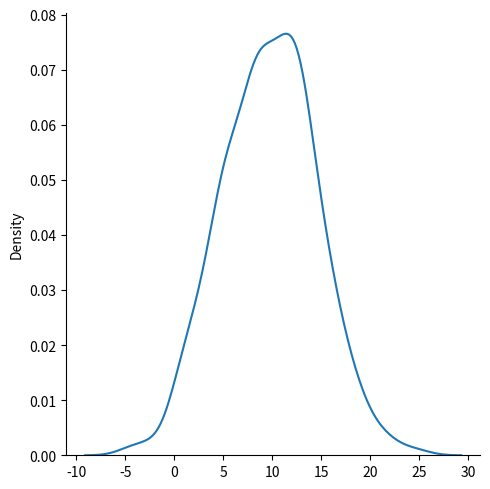

Python code for this plot:
#Use the random.normal() method to get a Normal Data Distribution.

#It has three parameters:
   #loc - (Mean) where the peak of the bell exists.
   #scale - (Standard Deviation) how flat the graph distribution should be.(the difference between each number in the x-axis)
   #size - The shape of the returned array.

import numpy as np
import matplotlib.pyplot as plt
import seaborn as sns

arr = np.random.normal(loc= 1, scale= 2, size=(2,3))

arrFinal = arr.flatten()
print(arr)



#
#
#
x = np.random.normal(loc= 10, scale= 5, size=(500))

sns.displot(x, kind='kde')
plt.show()